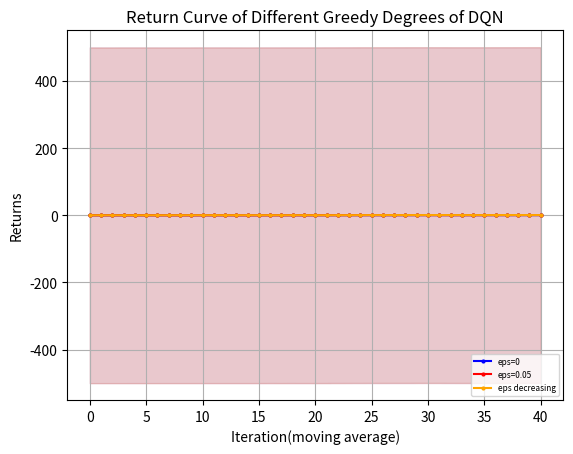

Write Python code to recreate this figure.
import matplotlib.pyplot as plt
from matplotlib.font_manager import FontProperties
"""
missile 4500 
    win_rate
        DQN eps=0 y_1
        DQN eps=0.05 y_2
        DQN eps=decreasing y_3
    returns
        DQN eps=0 z_1
        DQN eps=0.05 z_2
        DQN eps=decreasing z_3
missile 4750
    win_rate
        DQN eps=0 y_11
"""
# 设置中文字体
import numpy as np

# 示例数据

y_1=[30.0, 90.0, 100.0, 30.0, 90.0, 90.0, 70.0, 60.0, 50.0, 100.0, 100.0, 100.0, 80.0, 50.0, 0.0, 10.0, 40.0, 90.0, 100.0, 100.0, 100.0, 50.0, 80.0, 100.0, 100.0, 100.0, 100.0, 100.0, 100.0, 70.0, 50.0, 100.0, 100.0, 100.0, 100.0, 100.0, 100.0, 100.0, 100.0, 100.0, 100.0, 100.0, 100.0, 100.0, 100.0, 100.0, 50.0, 100.0, 100.0, 100.0]
y_1=np.array([i*0.01 for i in y_1])
y_2=[20.0, 50.0, 10.0, 80.0, 90.0, 70.0, 50.0, 40.0, 30.0, 30.0, 40.0, 60.0, 100.0, 80.0, 30.0, 0.0, 50.0, 40.0, 20.0, 0.0, 60.0, 60.0, 20.0, 40.0, 50.0, 30.0, 80.0, 100.0, 100.0, 30.0, 10.0, 60.0, 60.0, 60.0, 100.0, 90.0, 80.0, 80.0, 40.0, 40.0, 90.0, 100.0, 90.0, 100.0, 40.0, 10.0, 30.0, 20.0, 40.0, 90.0]
y_2=np.array([i*0.01 for i in y_2])
y_3= [20.0, 20.0, 0.0, 10.0, 30.0, 10.0, 0.0, 0.0, 80.0, 90.0, 30.0, 50.0, 50.0, 30.0, 0.0, 40.0, 50.0, 0.0, 20.0, 70.0, 50.0, 70.0, 30.0, 80.0, 40.0, 80.0, 90.0, 60.0, 40.0, 90.0, 50.0, 40.0, 40.0, 40.0, 40.0, 40.0, 50.0, 40.0, 0.0, 60.0, 100.0, 90.0, 80.0, 100.0, 100.0, 100.0, 60.0, 60.0, 50.0, 30.0]
y_3=np.array([i*0.01 for i in y_3])
y_11=[0.0, 0.0, 0.0, 10.0, 0.0, 0.0, 20.0, 30.0, 50.0, 20.0, 0.0, 0.0, 10.0, 50.0, 0.0, 10.0, 40.0, 30.0, 60.0, 50.0, 20.0, 0.0, 0.0, 0.0, 0.0, 90.0, 10.0, 60.0, 0.0, 50.0, 50.0, 80.0, 10.0, 20.0, 30.0, 50.0, 100.0, 80.0, 70.0, 100.0, 10.0, 0.0, 40.0, 20.0, 50.0, 100.0, 80.0, 100.0, 30.0, 100.0]
y_11=np.array([i*0.01 for i in y_11])
y_12=[20.0, 20.0, 10.0, 10.0, 20.0, 10.0, 0.0, 40.0, 0.0, 0.0, 0.0, 10.0, 60.0, 0.0, 0.0, 0.0, 0.0, 0.0, 40.0, 50.0, 0.0, 0.0, 0.0, 0.0, 50.0, 60.0, 20.0, 20.0, 30.0, 100.0, 100.0, 80.0, 100.0, 40.0, 100.0, 20.0, 30.0, 30.0, 20.0, 90.0, 100.0, 20.0, 40.0, 100.0, 80.0, 80.0, 100.0, 100.0, 100.0, 100.0]
y_12=np.array([i*0.01 for i in y_12])
y_13= [0.0, 0.0, 0.0, 0.0, 0.0, 0.0, 0.0, 0.0, 0.0, 60.0, 20.0, 40.0, 10.0, 30.0, 0.0, 0.0, 60.0, 10.0, 40.0, 100.0, 40.0, 0.0, 70.0, 0.0, 0.0, 0.0, 0.0, 80.0, 40.0, 40.0, 30.0, 100.0, 100.0, 90.0, 100.0, 40.0, 40.0, 100.0, 100.0, 60.0, 30.0, 30.0, 80.0, 100.0, 100.0, 100.0, 100.0, 70.0, 60.0, 50.0] 
y_13=np.array([i*0.01 for i in y_13])
z_1 = np.array( [-4232.192604338592, -1059.8189762735535, -834.4666227386413, -5003.794039611087, -2063.192859898033, -1366.0133843687283, -2628.7930957128624, -2828.8711757369174, -3420.9789343740367, -572.859257334426, -579.7831292358496, -581.506894187927, -1780.9342209609208, -3205.91174284889, -6140.791824075636, -5304.327080631328, -4441.390598642454, -1191.1402159314077, -572.7903245501751, -576.2971789453429, -584.543738635459, -3422.7710482511566, -1717.21787141072, -877.0588753665372, -663.2923156070574, -625.7244907010916, -685.2005486462306, -735.3341439153212, -895.5536881730293, -2654.180429553703, -3269.79025652326, -696.8965860627053, -907.2044802468967, -798.6550069589769, -629.181162947646, -595.0264644135881, -572.7903245501751, -578.2964283255026, -576.4658051266484, -583.8362358783497, -572.7903245501751, -572.7903245501751, -572.7903245501751, -572.7903245501751, -615.7335368563275, -580.227234472708, -3408.8971945523867, -801.7611769224322, -755.9488285160428, -678.7354743342403])
z_2 = np.array([-4735.655397813267, -3165.105202746766, -5188.661917267351, -1621.2418434142116, -1156.3024756811506, -2731.346652822739, -3454.222063694746, -3840.455059687984, -5263.153896257251, -5685.34359728578, -5287.273974713809, -2954.1339936722857, -1040.3627410989527, -1592.8181352756626, -4174.098015798462, -5737.970605013209, -3186.0009073062283, -3779.2282671314374, -5130.129367009727, -6060.330542241172, -4749.15564114118, -4733.027839401579, -5237.863347667228, -4786.2789731968105, -5026.121522512762, -5554.2241553531085, -3967.117928443697, -3474.45843074093, -4816.159977475778, -5570.542505739603, -5232.635596900497, -3921.7862141580176, -3944.5481517500293, -3579.5738586433704, -3612.13560658118, -3874.264649895441, -1638.2219704977344, -2745.213435363975, -4165.625666466551, -4347.084753223229, -3381.6922762430377, -3006.2504906400077, -2918.609045617059, -3181.5847998619874, -5424.692850397335, -5412.213692358259, -4848.303069376445, -5151.936178967878, -4215.4772166904695, -4958.842454712406])
z_3=np.array([-4860.642504663826, -4700.924115780226, -5797.838862106155, -5353.884036783177, -4706.288076454324, -5554.169933318117, -6296.9810197384, -6089.704552266039, -1637.9040097458114, -4796.328297505682, -4470.539020893783, -3074.6608586326756, -3842.300801428047, -4636.650258790574, -6367.959227353523, -5699.873094511911, -3492.6361157390397, -5730.773384532197, -4712.990832604303, -2053.53643855439, -3098.862529508894, -2083.7244141479214, -5990.81138027636, -2680.117241092102, -3587.876338738794, -3750.756961394768, -2411.707697132827, -2568.35951787354, -3575.434681105386, -1098.8130529785246, -3431.2792839492686, -4065.3769531979183, -4050.5451270114136, -3773.3621945400337, -3641.932858924979, -4047.553163314076, -3101.525572174331, -3691.897811921824, -6481.44484200263, -3543.080219752039, -4462.127807902223, -3786.522063411975, -4091.729315617861, -2561.8653851208064, -3115.9345189453875, -4325.05753975424, -5062.382834573691, -5259.131937112883, -4740.285022383741, -5441.656518680493])
z_11=[-5774.459657024984, -5776.781622481511, -5829.382042534321, -5812.138213527156, -5598.7056327278815, -5830.539703140863, -5549.846550851113, -5517.5375481101755, -4541.788944288308, -5758.299755409529, -5695.125171017494, -5551.514178155347, -5794.958133281073, -5063.640361552083, -6084.857613429822, -5628.485563081485, -4966.47066638946, -5574.672147583369, -5254.425683055673, -5246.848666297266, -5202.450256359382, -5668.491597826675, -5637.136388048495, -5655.4747364130735, -5751.540337828121, -5239.724708328254, -5031.586129020843, -5408.709073258409, -5991.862525749044, -5494.855124906664, -5443.146628151471, -5173.45376962962, -5630.0284406840365, -5419.283138237619, -5811.396762896919, -5011.6439146093335, -5242.2991079801095, -5197.847394413733, -4560.7091425438075, -4340.968005229957, -5560.205952081765, -5643.294652318719, -5659.784391114854, -5714.93377029427, -4763.912015180711, -5146.300135644949, -5328.32247927773, -5226.232971317545, -4850.858551853076, -4818.13284568306, -5214.149464858082, -5276.232971317545, -4998.709312823385, -5322.836525052701, -5276.232971317545, -5276.232971317545, -5276.232971317545, -5276.232971317545, -5276.232971317545, 
-5276.232971317545, -5276.232971317545, -5276.232971317545, -5276.232971317545, -5329.398118859953, -5596.081028860772, -4875.817308771231, -5208.432032738116, -5276.232971317545, -5186.687815196798, -5164.107980508414]
z_12=[-5100.13674600664, -5444.531432714284, -5594.284593835598, -5597.976072106323, -5334.6122125008405, -5187.920419472823, -5838.276708239288, -5477.944694013584, -5882.27263711901, -5850.867724795236, -6033.740831180604, -5679.555321895599, -5248.594519919772, -5616.9516811930425, -5883.890362304738, -5997.217348681004, -5793.998520830638, -5925.8111404931215, -5612.716282837153, -5004.875606754503, -5843.920241914049, -5987.0419897619695, 
-5901.356325456929, -5638.4603567766235, -5334.745129814347, -4901.173807662539, -5335.6436850959335, -5503.634244843185, -4543.276758355743, -4610.036001659032, -4541.196098939439, -5498.279583071332, -4775.360806164097, -5558.477728767231, -5171.5329441583435, -5741.0853418353645, -5078.253073872975, -4997.4797122381815, -5409.385340605184, -5182.702860574629, -5233.225078785517, -5620.088435765361, -4834.5560297351185, -5212.829445782682, -4492.3550571451215, -4555.604786663031, -5297.536890007086, -5182.296318920276, -5205.214051024658, -5140.599759058988]
z_13=[-5633.944893271466, -5726.952007818025, -5610.903736002678, -5710.878272688716, -5594.544590191693, -5619.771440329828, -5679.99786176371, -5816.28186051412, -6041.194034600276, -5021.006413307657, -5820.520385646857, -5542.85605882357, -6023.896530156405, -5118.631490299663, -5557.319872425278, -5932.7423061148265, -4614.330750966481, -5584.718640050338, -5596.310150234598, -4707.898274286546, -4900.183052221686, -5642.813554831941, -4856.109544295788, -5632.693875978124, -5648.272393375576, -5597.054114503186, -5592.927027009375, -5220.112549729485, -5468.974473887412, -5256.737746059436, -5614.791647316371, -5183.703177099252, -5187.011178309075, -5219.847721719533, -5175.786429127537, -5765.671045052493, -5134.217410925123, 
-5150.216675574221, -5190.038238771111, -5409.585090314666, -5467.018689016639, -5378.391006688233, -5034.536068904021, -4639.753635977436, -5132.759216956956, -5200.787670015007, -4421.6842390624715, -4385.419358705027, -4550.710183187453, -5082.458228044235]

def plot_fig(y_1,y_2,y_3):
    # 定义长度为 10 的平均滤波器
    window = np.ones(10) / 10
    # 使用卷积计算滑动平均
    y_1_smooth = np.convolve(y_1, window, mode='valid')
    y_2_smooth = np.convolve(y_2, window, mode='valid')
    y_3_smooth = np.convolve(y_3, window, mode='valid')
    x = np.array(list(range(0, len(y_1_smooth))))
    # 示例数据
    plt.figure(dpi=250)
    # 创建折线图
    plt.plot(x, y_1_smooth, marker='o', linestyle='-', color='b', label='eps=0',markersize=2)
    plt.plot(x, y_2_smooth, marker='o', linestyle='-', color='r', label='eps=0.05',markersize=2)
    plt.plot(x, y_3_smooth, marker='o', linestyle='-', color='orange', label='eps decreasing',markersize=2)

    shadow_width_1 = 500  # 阴影宽度
    shadow_width_2=500
    y_1_upper = y_1_smooth + shadow_width_1
    y_1_lower = y_1_smooth - shadow_width_1
    y_2_upper = y_2_smooth + shadow_width_2
    y_2_lower = y_2_smooth - shadow_width_2
    y_3_upper = y_3_smooth + shadow_width_2
    y_3_lower = y_3_smooth - shadow_width_2
    # 填充阴影
    plt.fill_between(x, y_1_upper, y_1_lower, color='b', alpha=0.1)
    plt.fill_between(x, y_2_upper, y_2_lower, color='r', alpha=0.1)
    plt.fill_between(x, y_3_upper, y_3_lower, color='orange', alpha=0.1)#alpha是不透明度
    # 添加标题和标签
    plt.title('Return Curve of Different Greedy Degrees of DQN')
    plt.xlabel('Iteration(moving average)')
    plt.ylabel('Returns')
    # 添加网格
    plt.grid(True)
    # 显示图例
    plt.legend(loc='lower right',prop={'size':6})
    # 显示图表
    plt.show()
if __name__=="__main__":
    plot_fig(y_11,y_12,y_13)
